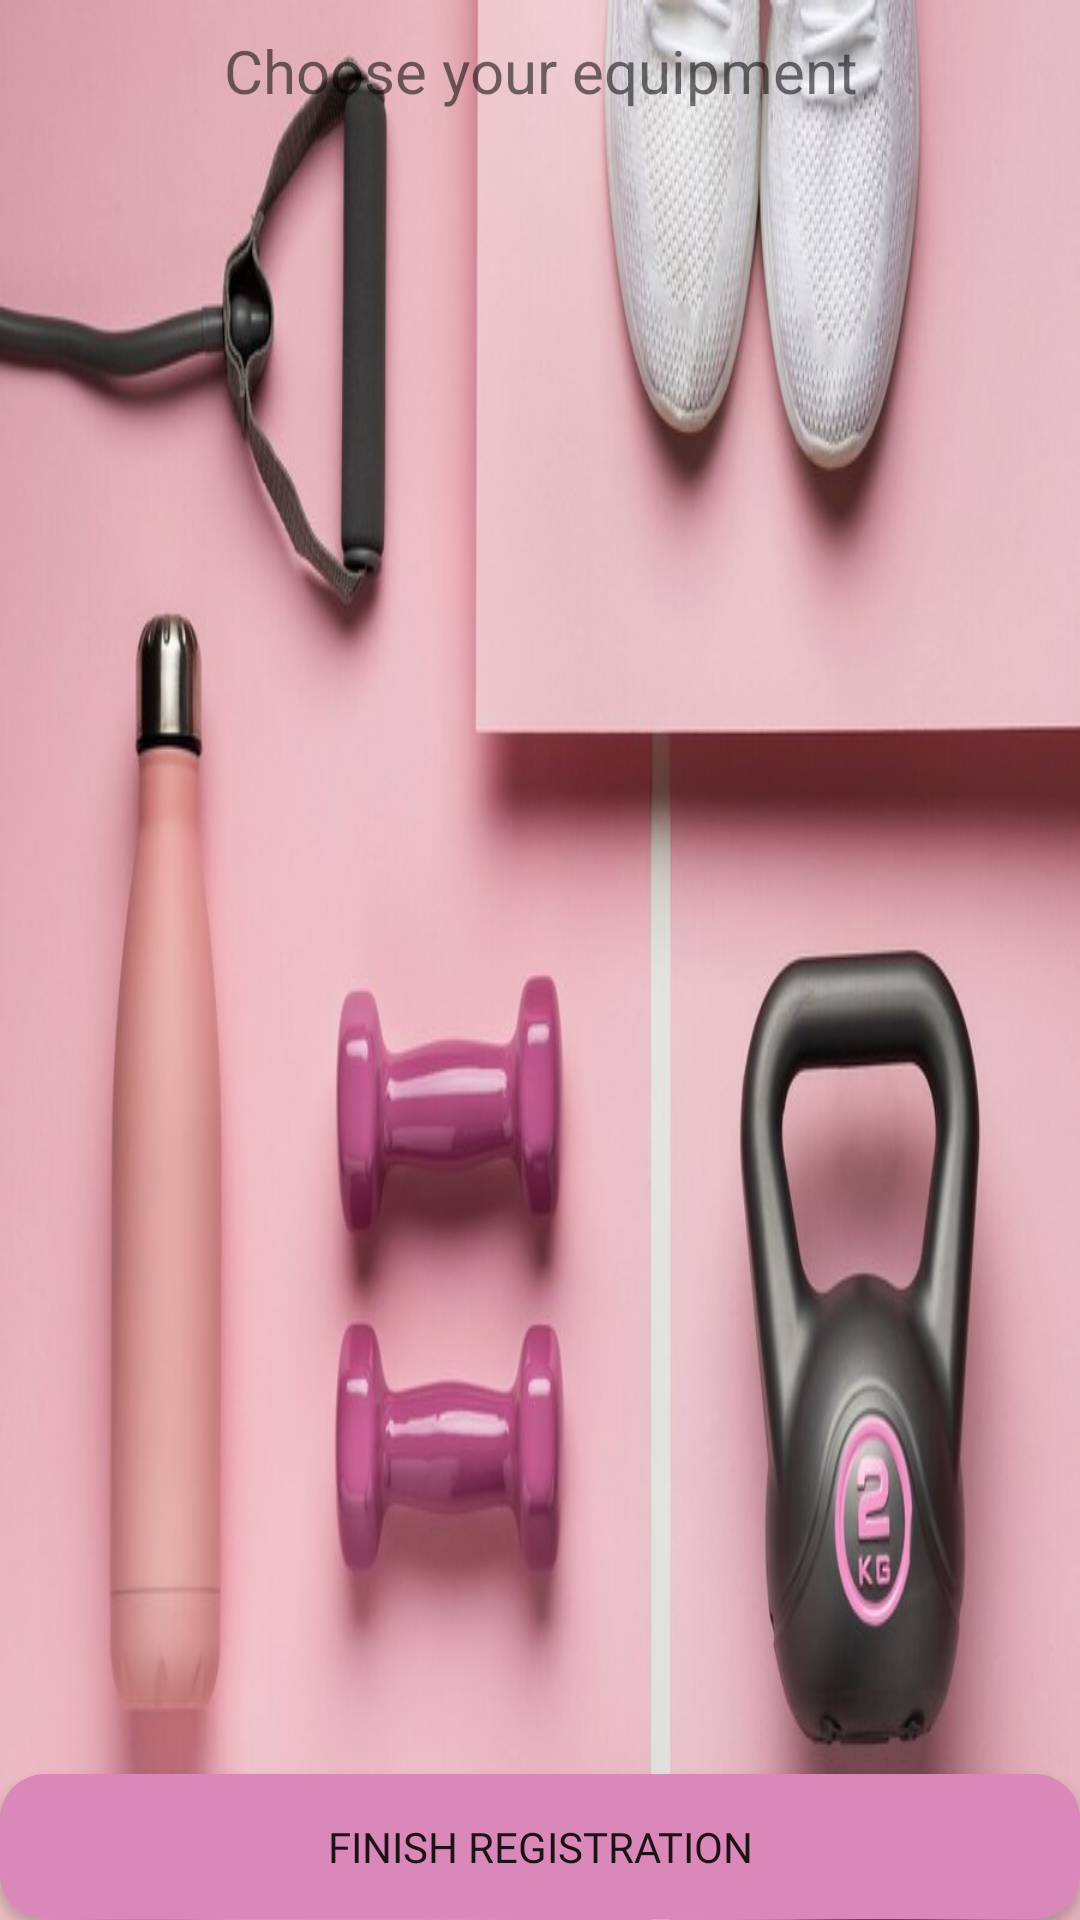

Write the Android layout XML for this screen, with the resource values it uses.
<!-- AndroidManifest.xml: application theme Theme.FitnessApp -->
<!-- res/layout/fragment_sing_up2.xml -->
<?xml version="1.0" encoding="utf-8"?>
<LinearLayout xmlns:android="http://schemas.android.com/apk/res/android"
    xmlns:tools="http://schemas.android.com/tools"
    android:layout_width="match_parent"
    android:layout_height="match_parent"
    android:orientation="vertical"
    android:background="@drawable/fitness_app_background"
    tools:context=".Fragments.FragmentSingUp2">

    

    

    <TextView
        android:id="@+id/textViewV"
        android:layout_width="match_parent"
        android:layout_height="wrap_content"
        android:layout_margin="10dp"
        android:layout_weight="0.001"
        android:gravity="center"
        android:text="Choose your equipment"
        android:textSize="20sp" />

    <androidx.recyclerview.widget.RecyclerView
        android:id="@+id/recyclerView"
        android:layout_width="match_parent"
        android:layout_height="wrap_content"
        android:layout_weight="1"
        android:scrollbars="vertical"
        android:scrollbarStyle="outsideOverlay"
        android:scrollbarThumbVertical="@drawable/custom_scrollbar_vertical"
        android:scrollbarAlwaysDrawVerticalTrack="true"/>

    <Button
        android:id="@+id/btnfinish"
        android:layout_width="match_parent"
        android:layout_height="wrap_content"
        android:layout_weight="0.001"
        android:background="@drawable/rounded_button_background"
        android:text="finish registration" />

</LinearLayout>
<!-- resources referenced by this layout -->
<resources>
  <!-- drawable custom_scrollbar_vertical (drawable) -->
  <?xml version="1.0" encoding="utf-8"?>
  <shape xmlns:android="http://schemas.android.com/apk/res/android">
      <size android:width="8dp" /> 
      <solid android:color="#B0578D" /> 
  </shape>
  <!-- drawable fitness_app_background: jpg bitmap (drawable, 56180 bytes) -->
  <!-- drawable rounded_button_background (drawable) -->
  <shape xmlns:android="http://schemas.android.com/apk/res/android"
          android:shape="rectangle">
          <solid android:color="@color/pink3"/>
          <corners android:radius="15dp"/>
      </shape>
  <style name="Theme.FitnessApp" parent="Base.Theme.FitnessApp" />
  <color name="pink3">#D988B9</color> //btn
  <style name="Base.Theme.FitnessApp" parent="Theme.AppCompat.DayNight.NoActionBar">
          <item name="android:buttonStyle">@style/ButtonNoBackground</item>
      </style>
  <style name="ButtonNoBackground" parent="Widget.AppCompat.Button">
          <item name="android:background">@null</item>
          <item name="android:fontFamily">@font/font</item> //anet
  
      </style>
</resources>
